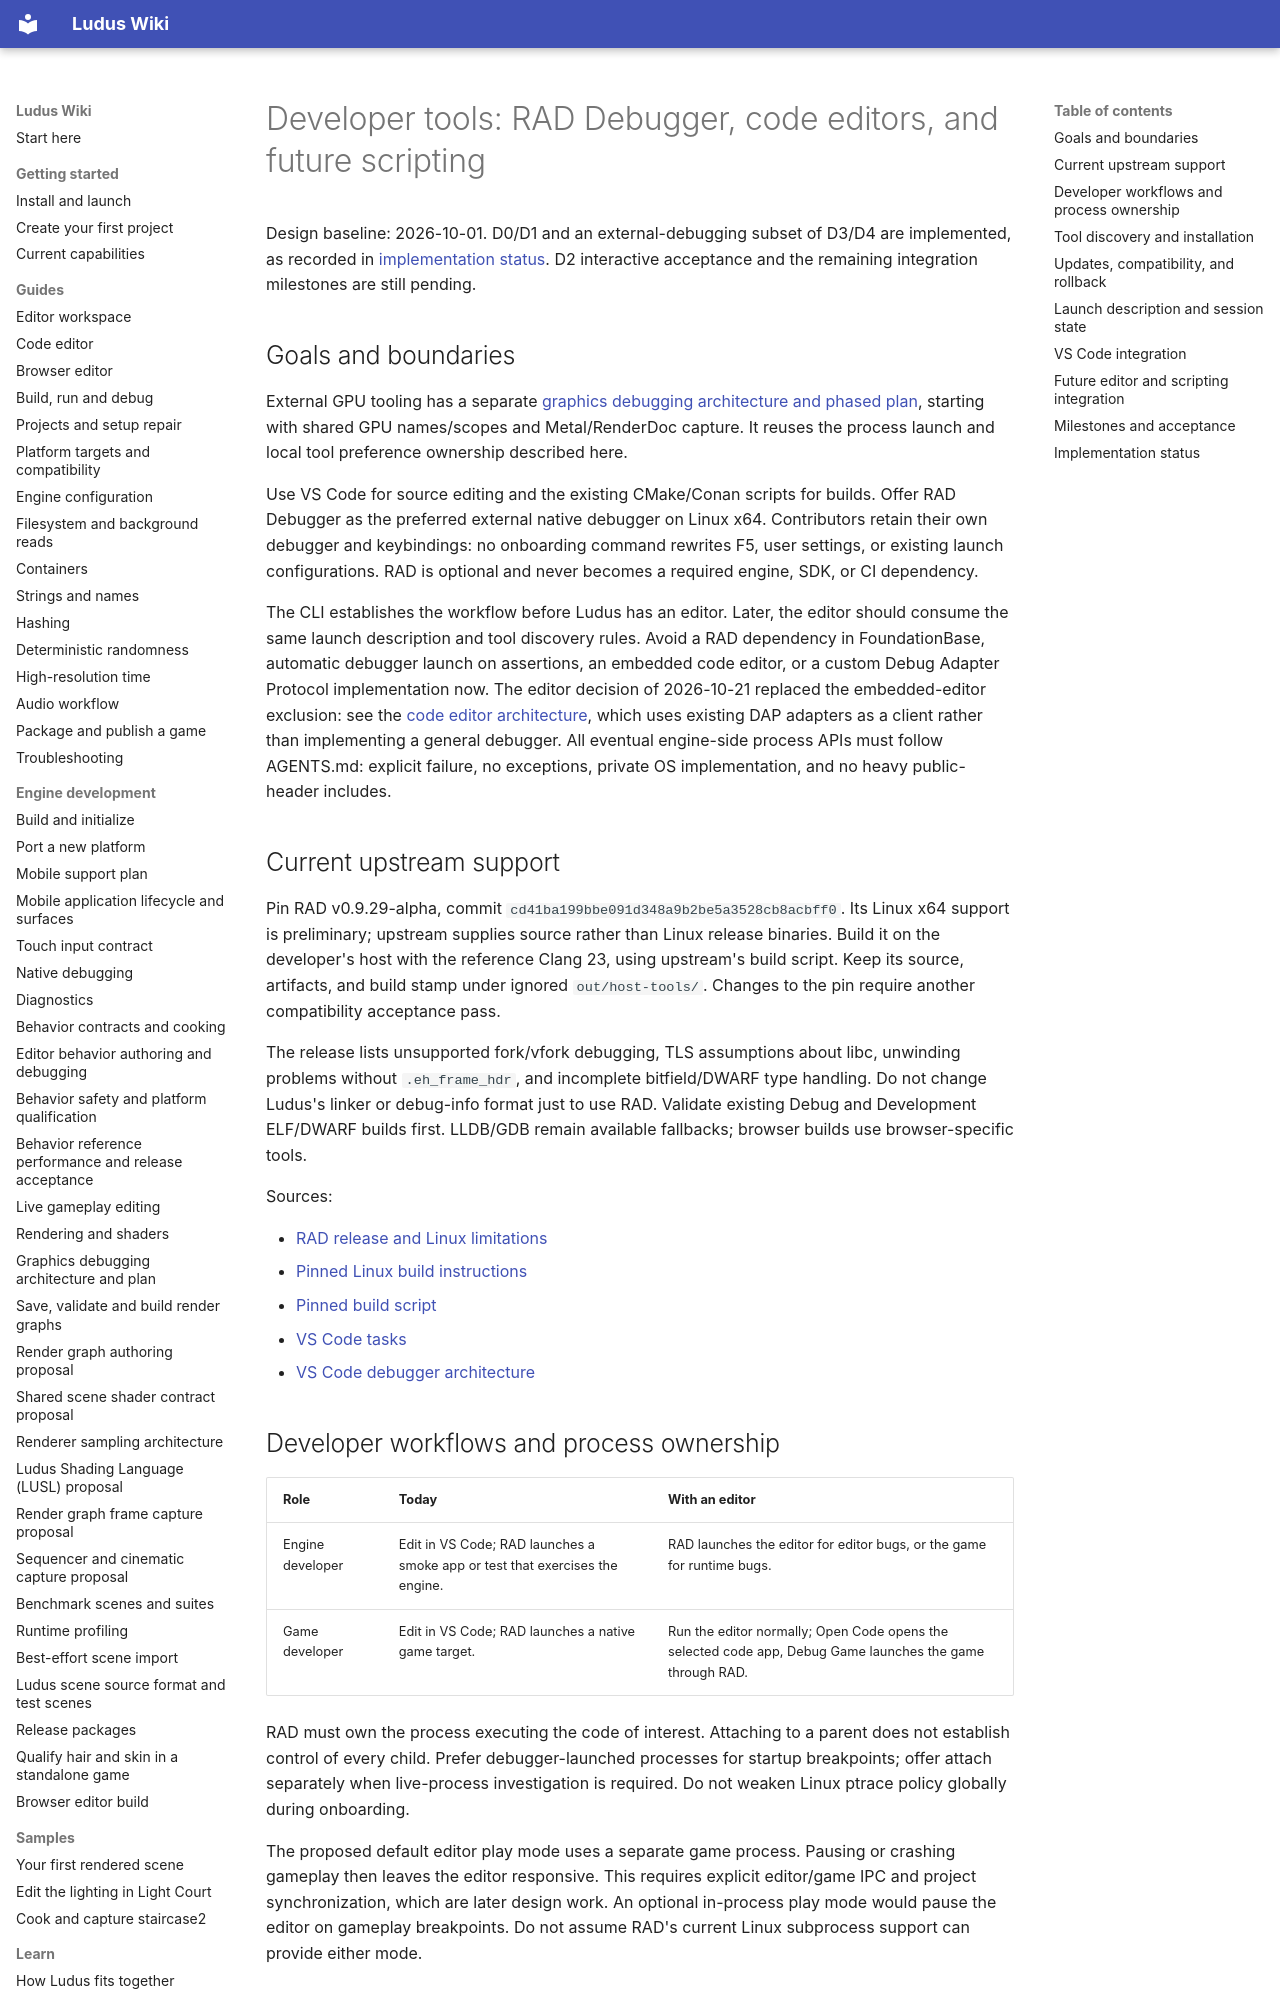

repository: The-Ludus-Project/Ludus · page: architecture/developer-tools/index.html · generator: mkdocs

# Developer tools: RAD Debugger, code editors, and future scripting

Design baseline: 2026-10-01. D0/D1 and an external-debugging subset of D3/D4 are implemented, as recorded in
[implementation status](#implementation-status). D2 interactive acceptance and
the remaining integration milestones are still pending.

## Goals and boundaries

External GPU tooling has a separate
[graphics debugging architecture and phased plan](graphics-debugging.md), starting
with shared GPU names/scopes and Metal/RenderDoc capture. It reuses the process
launch and local tool preference ownership described here.

Use VS Code for source editing and the existing CMake/Conan scripts for builds.
Offer RAD Debugger as the preferred external native debugger on Linux x64.
Contributors retain their own debugger and keybindings: no onboarding command
rewrites F5, user settings, or existing launch configurations. RAD is optional
and never becomes a required engine, SDK, or CI dependency.

The CLI establishes the workflow before Ludus has an editor. Later, the editor
should consume the same launch description and tool discovery rules. Avoid a
RAD dependency in FoundationBase, automatic debugger launch on assertions,
an embedded code editor, or a custom Debug Adapter Protocol implementation now.
The editor decision of 2026-10-21 replaced the embedded-editor exclusion: see the
[code editor architecture](code-editor.md), which uses existing DAP adapters as
a client rather than implementing a general debugger.
All eventual engine-side process APIs must follow AGENTS.md: explicit failure,
no exceptions, private OS implementation, and no heavy public-header includes.

## Current upstream support

Pin RAD v0.9.29-alpha, commit
`cd41ba199bbe091d348a9b2be5a3528cb8acbff0`. Its Linux x64 support is preliminary;
upstream supplies source rather than Linux release binaries. Build it on the
developer's host with the reference Clang 23, using upstream's build script.
Keep its source, artifacts, and build stamp under ignored `out/host-tools/`.
Changes to the pin require another compatibility acceptance pass.

The release lists unsupported fork/vfork debugging, TLS assumptions about libc,
unwinding problems without `.eh_frame_hdr`, and incomplete bitfield/DWARF type
handling. Do not change Ludus's linker or debug-info format just to use RAD.
Validate existing Debug and Development ELF/DWARF builds first. LLDB/GDB remain
available fallbacks; browser builds use browser-specific tools.

Sources:

- [RAD release and Linux limitations](https://github.com/EpicGames/raddebugger/releases/tag/v0.9.29-alpha)
- [Pinned Linux build instructions](https://github.com/EpicGames/raddebugger/blob/cd41ba199bbe091d348a9b2be5a3528cb8acbff0/README.md#linux-x64)
- [Pinned build script](https://github.com/EpicGames/raddebugger/blob/cd41ba199bbe091d348a9b2be5a3528cb8acbff0/build.sh)
- [VS Code tasks](https://code.visualstudio.com/docs/debugtest/tasks)
- [VS Code debugger architecture](https://code.visualstudio.com/api/extension-guides/debugger-extension)

## Developer workflows and process ownership

| Role | Today | With an editor |
| --- | --- | --- |
| Engine developer | Edit in VS Code; RAD launches a smoke app or test that exercises the engine. | RAD launches the editor for editor bugs, or the game for runtime bugs. |
| Game developer | Edit in VS Code; RAD launches a native game target. | Run the editor normally; Open Code opens the selected code app, Debug Game launches the game through RAD. |

RAD must own the process executing the code of interest. Attaching to a parent
does not establish control of every child. Prefer debugger-launched processes
for startup breakpoints; offer attach separately when live-process investigation
is required. Do not weaken Linux ptrace policy globally during onboarding.

The proposed default editor play mode uses a separate game process. Pausing or
crashing gameplay then leaves the editor responsive. This requires explicit
editor/game IPC and project synchronization, which are later design work. An
optional in-process play mode would pause the editor on gameplay breakpoints.
Do not assume RAD's current Linux subprocess support can provide either mode.
